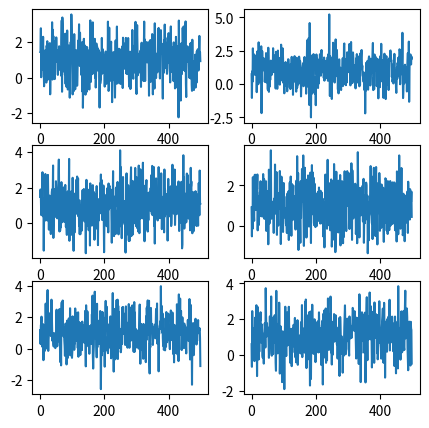
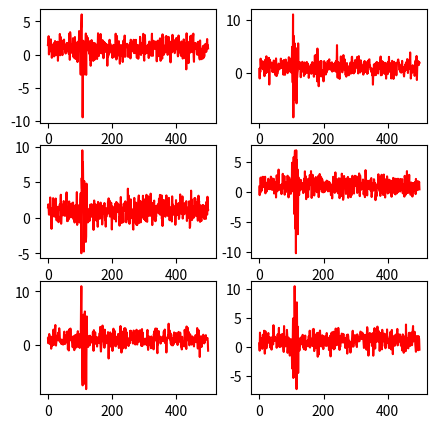

The script that saved these images, in order:
import numpy as np
import matplotlib.pyplot as plt


class LocalJittering(object):
    """Add localized high-frequency jitter to the input time-series data randomly with a given probability.

    Args:
        p            (float)  : Probability of applying jitter to the input signal.
        alpha        (float)  : Scale factor for the high-frequency noise.
        frequency    (int)    : Frequency of the jitter noise.
        duration     (int)    : Duration (in time steps) of each jitter event.
        num_jitters  (int)    : Number of jitter events to add to the signal.
        seed         (int)    : A seed value for the random number generator.
    """
    def __init__(self, p=0.5, alpha=0.5, frequency=50, duration=20, num_jitters=1, seed=42):
        self.p = p
        self.alpha = alpha
        self.frequency = frequency
        self.duration = duration
        self.num_jitters = num_jitters
        self.seed = seed

    def __call__(self, signal):
        """signal: [sequence_length, input_dim]
           signal = signal + α * high_frequency_noise
        """
        if np.random.uniform(0, 1) < self.p:
            signal_ = np.array(signal).copy()
            np.random.seed(self.seed)
            sequence_length, input_dim = signal_.shape[0], signal_.shape[1]

            for _ in range(self.num_jitters):
                # Randomly choose a start point for the jitter
                start_point = np.random.randint(0, sequence_length - self.duration)
                end_point = start_point + self.duration
                
                # Generate high-frequency noise for each channel
                for i in range(input_dim):
                    t = np.arange(self.duration)
                    high_freq_noise = np.sin(2 * np.pi * self.frequency * t / self.duration)
                    high_freq_noise += np.random.normal(0, 1, self.duration)  # Add randomness
                    # Normalize noise
                    high_freq_noise = high_freq_noise / np.max(np.abs(high_freq_noise))
                    # Apply the jitter to the selected segment of the signal
                    signal_[start_point:end_point, i] += self.alpha * high_freq_noise
            return signal_
        return signal


if __name__ == '__main__':
    data = np.random.normal(loc=1, scale=1, size=(500, 6))
    gn = LocalJittering(p=1.0, alpha=10, frequency=10, duration=20, num_jitters=1)
    aug_data = gn(data)

    raw_fig = plt.figure(figsize=(5, 5))
    for plt_index in range(1, 7):
        ax = raw_fig.add_subplot(3, 2, plt_index)
        ax.plot(list(range(500)), data[:, plt_index-1])

    aug_fig = plt.figure(figsize=(5, 5))
    for plt_index in range(1, 7):
        ax = aug_fig.add_subplot(3, 2, plt_index)
        ax.plot(list(range(500)), aug_data[:, plt_index-1], color='r')
    plt.show()